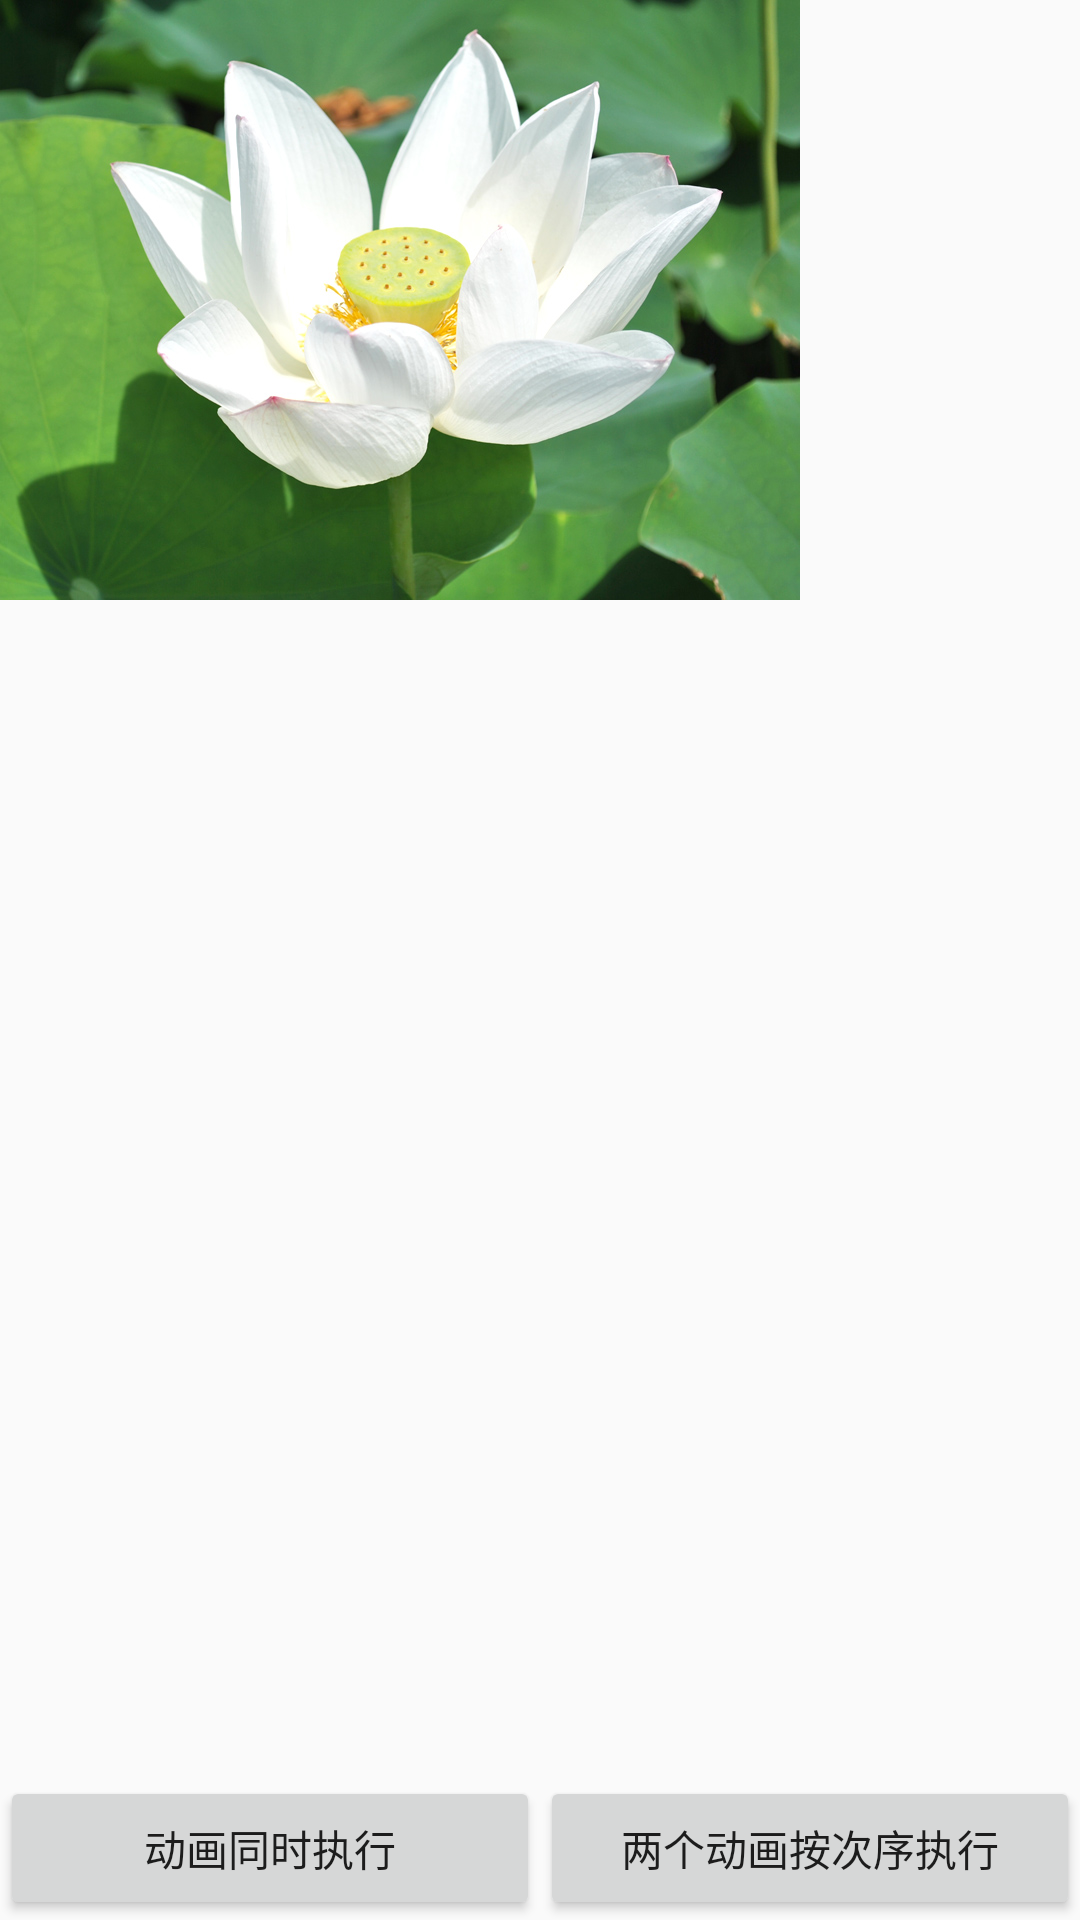

Produce the Android XML layout that renders to this screen, including the resource entries it uses.
<!-- AndroidManifest.xml: application theme AppTheme -->
<!-- res/layout/animatorset_layout.xml -->
<?xml version="1.0" encoding="utf-8"?>
<RelativeLayout xmlns:android="http://schemas.android.com/apk/res/android"
    android:layout_width="match_parent"
    android:layout_height="match_parent">

    <ImageView
        android:id="@+id/imageview"
        android:layout_width="wrap_content"
        android:layout_height="wrap_content"
        android:adjustViewBounds="true"
        android:src="@mipmap/fo_20"/>
    <LinearLayout
        android:layout_width="match_parent"
        android:layout_height="wrap_content"
        android:layout_alignParentBottom="true">
        <Button
            android:id="@+id/btn1"
            android:layout_width="match_parent"
            android:layout_height="wrap_content"
            android:layout_weight="1"
            android:text="动画同时执行"/>
        <Button
            android:id="@+id/btn2"
            android:layout_width="match_parent"
            android:layout_height="wrap_content"
            android:layout_weight="1"
            android:text="两个动画按次序执行"/>
    </LinearLayout>
</RelativeLayout>
<!-- resources referenced by this layout -->
<resources>
  <!-- mipmap fo_20: jpg bitmap (mipmap-nodpi, 194413 bytes) -->
  <style name="AppTheme" parent="Theme.AppCompat.Light.DarkActionBar">
          
      </style>
</resources>
